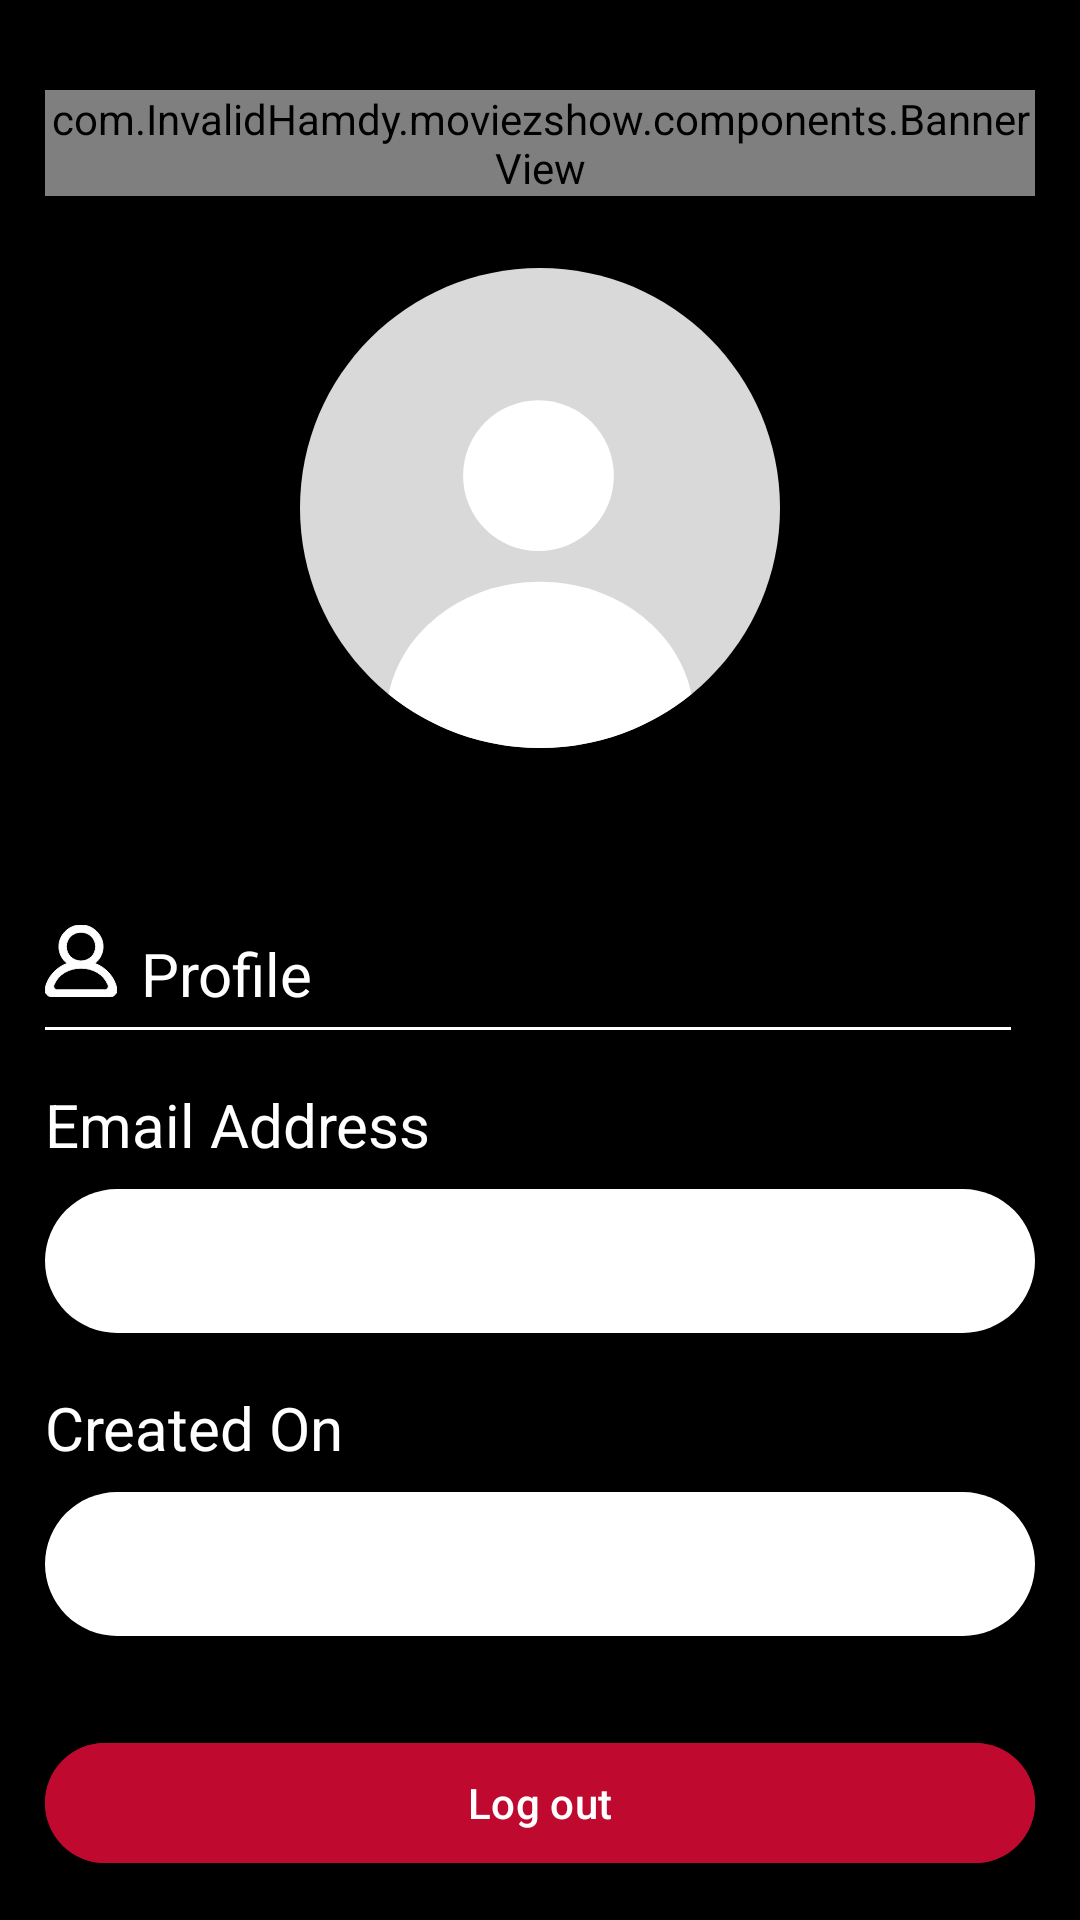

Here is an Android app screen rendered from its layout file. Give the layout XML and the strings, colors and styles it references.
<!-- AndroidManifest.xml: application theme Theme.MoviezShow -->
<!-- res/layout/activity_profile.xml -->
<?xml version="1.0" encoding="utf-8"?>
<androidx.constraintlayout.widget.ConstraintLayout xmlns:android="http://schemas.android.com/apk/res/android"
    xmlns:app="http://schemas.android.com/apk/res-auto"
    xmlns:tools="http://schemas.android.com/tools"
    android:id="@+id/main"
    android:layout_width="match_parent"
    android:layout_height="match_parent"
    android:paddingHorizontal="15dp"
    android:paddingTop="30dp"
    android:paddingBottom="15dp"
    android:background="@color/black"
    tools:context=".screens.ProfileActivity"
    >
    <com.InvalidHamdy.moviezshow.components.BannerView
        android:id="@+id/banner_ly"
        android:layout_width="match_parent"
        android:layout_height="wrap_content"
        app:layout_constraintTop_toTopOf="parent"
        app:layout_constraintStart_toStartOf="parent"
        app:layout_constraintEnd_toEndOf="parent"
        />

    <ImageView
        android:id="@+id/profilePic_iv"
        android:layout_width="wrap_content"
        android:layout_height="wrap_content"
        android:src="@drawable/profile__picture_placeholder"
        app:layout_constraintStart_toStartOf="parent"
        app:layout_constraintEnd_toEndOf="parent"
        app:layout_constraintTop_toBottomOf="@id/banner_ly"
        android:layout_marginTop="24dp" />
    <TextView
        android:id="@+id/username_tv"
        android:layout_width="wrap_content"
        android:layout_height="wrap_content"
        app:layout_constraintTop_toBottomOf="@id/profilePic_iv"
        app:layout_constraintStart_toStartOf="parent"
        app:layout_constraintEnd_toEndOf="parent"
        android:layout_marginTop="10dp"
        tools:text="User Name"
        android:textColor="@color/white"
        android:textSize="26sp"/>
    <ImageView
        android:id="@+id/verified_iv"
        android:layout_width="wrap_content"
        android:layout_height="wrap_content"
        app:layout_constraintStart_toEndOf="@id/username_tv"
        app:layout_constraintTop_toTopOf="@id/username_tv"
        app:layout_constraintBottom_toBottomOf="@id/username_tv"
        android:layout_marginStart="10dp"
        android:visibility="gone"
        android:src="@drawable/verified_badge_ic"/>
    <ImageView
        android:id="@+id/profile_ic_iv"
        android:layout_width="wrap_content"
        android:layout_height="wrap_content"
        app:layout_constraintStart_toStartOf="parent"
        app:layout_constraintTop_toBottomOf="@id/username_tv"
        android:layout_marginTop="14dp"
        android:src="@drawable/profile_ic"/>
    <TextView
        android:layout_width="wrap_content"
        android:layout_height="wrap_content"
        app:layout_constraintStart_toEndOf="@id/profile_ic_iv"
        app:layout_constraintBaseline_toBottomOf="@id/profile_ic_iv"
        android:layout_marginStart="8dp"
        android:text="Profile"
        android:textColor="@color/white"
        android:textSize="20sp"/>
    <View
        android:id="@+id/profile_sep"
        android:layout_width="0dp"
        android:layout_height="1dp"
        android:layout_marginEnd="8dp"
        android:background="@color/white"
        app:layout_constraintVertical_chainStyle="packed"
        android:layout_marginTop="10dp"
        app:layout_constraintTop_toBottomOf="@id/profile_ic_iv"
        app:layout_constraintEnd_toEndOf="parent"
        app:layout_constraintStart_toStartOf="parent" />
    <TextView
        android:id="@+id/email_label"
        android:layout_width="wrap_content"
        android:layout_height="wrap_content"
        app:layout_constraintStart_toStartOf="parent"
        app:layout_constraintTop_toBottomOf="@id/profile_sep"
        android:layout_marginTop="18dp"
        android:text="Email Address"
        android:textColor="@color/white"
        android:textSize="20sp"/>

    <TextView
        android:id="@+id/emailView"
        android:layout_width="match_parent"
        android:layout_height="wrap_content"
        app:layout_constraintTop_toBottomOf="@id/email_label"
        android:layout_marginTop="8dp"
        tools:text="userEmail@organization.com"
        android:textColor="@color/forgot_blue"
        android:textAlignment="center"
        android:background="@drawable/pill_background"
        android:paddingVertical="8dp"
        android:textSize="20sp"
        android:textStyle="bold"/>
    <TextView
        android:id="@+id/creation_label"
        android:layout_width="wrap_content"
        android:layout_height="wrap_content"
        app:layout_constraintStart_toStartOf="parent"
        app:layout_constraintTop_toBottomOf="@id/emailView"
        android:layout_marginTop="18dp"
        android:text="Created On"
        android:textColor="@color/white"
        android:textSize="20sp"/>
    <TextView
        android:id="@+id/dateView"
        android:layout_width="match_parent"
        android:layout_height="wrap_content"
        app:layout_constraintTop_toBottomOf="@id/creation_label"
        android:layout_marginTop="8dp"
        tools:text="xx-xx-20XX"
        android:textColor="@color/forgot_blue"
        android:textAlignment="center"
        android:background="@drawable/pill_background"
        android:paddingVertical="8dp"
        android:textSize="20sp"
        android:textStyle="bold"/>
    <com.google.android.material.button.MaterialButton
        android:id="@+id/logOut_bttn"
        android:layout_width="0dp"
        android:layout_height="wrap_content"
        android:layout_marginTop="15dp"
        app:layout_constraintBottom_toBottomOf="parent"
        app:layout_constraintEnd_toEndOf="parent"
        app:layout_constraintStart_toStartOf="parent"
        android:backgroundTint="@color/red_bttn"
        app:cornerRadius="50dp"
        android:text="Log out"/>




</androidx.constraintlayout.widget.ConstraintLayout>
<!-- resources referenced by this layout -->
<resources>
  <color name="black">#FF000000</color>
  <color name="forgot_blue">#16476A</color>
  <color name="red_bttn">#BF092F</color>
  <color name="white">#FFFFFFFF</color>
  <!-- drawable pill_background (drawable) -->
  <shape xmlns:android="http://schemas.android.com/apk/res/android"
      android:shape="rectangle">
  
      
      <solid android:color="#FFFFFFFF" />
  
      
      <corners android:radius="40dp"/>
  
      
      <padding android:left="4dp" android:top="4dp" android:right="4dp" android:bottom="4dp" />
  
      <size android:height="48dp"/>
  
  
  </shape>
  <!-- drawable profile__picture_placeholder (drawable) -->
  <vector xmlns:android="http://schemas.android.com/apk/res/android" android:height="160dp" android:viewportHeight="198" android:viewportWidth="198" android:width="160dp">
        
      <path android:fillColor="#D9D9D9" android:pathData="M198,99C198,153.68 153.68,198 99,198C44.32,198 0,153.68 0,99C0,44.32 44.32,0 99,0C153.68,0 198,44.32 198,99Z"/>
        
      <path android:fillColor="#ffffff" android:pathData="M36.55,175.82C41.91,149.46 67.83,129.46 99,129.46C130.17,129.46 156.09,149.46 161.45,175.82C144.41,189.69 122.68,198 99,198C75.32,198 53.59,189.69 36.55,175.82Z"/>
        
      <path android:fillColor="#ffffff" android:pathData="M129.46,85.67C129.46,102.85 115.54,116.77 98.37,116.77C81.19,116.77 67.27,102.85 67.27,85.67C67.27,68.5 81.19,54.58 98.37,54.58C115.54,54.58 129.46,68.5 129.46,85.67Z"/>
      
  </vector>
  <!-- drawable profile_ic (drawable) -->
  <vector xmlns:android="http://schemas.android.com/apk/res/android"
      android:width="24dp"
      android:height="24dp"
      android:viewportWidth="20"
      android:viewportHeight="20">
    <path
        android:pathData="M16.563,18L3.438,18C2.732,18 2.21,17.303 2.477,16.662C3.713,13.698 6.617,12 10,12C13.384,12 16.288,13.698 17.524,16.662C17.791,17.303 17.269,18 16.563,18M5.917,6C5.917,3.794 7.749,2 10,2C12.252,2 14.083,3.794 14.083,6C14.083,8.206 12.252,10 10,10C7.749,10 5.917,8.206 5.917,6M19.956,17.636C19.214,14.277 16.892,11.798 13.837,10.673C15.456,9.396 16.4,7.331 16.053,5.07C15.651,2.447 13.424,0.348 10.735,0.042C7.023,-0.381 3.875,2.449 3.875,6C3.875,7.89 4.769,9.574 6.164,10.673C3.107,11.798 0.787,14.277 0.044,17.636C-0.225,18.857 0.779,20 2.054,20L17.946,20C19.222,20 20.226,18.857 19.956,17.636"
        android:strokeWidth="0"
        android:fillColor="@color/white"
        android:fillType="evenOdd"
        android:strokeColor="@color/white"/>
  </vector>
  <!-- drawable verified_badge_ic (drawable) -->
  <vector xmlns:android="http://schemas.android.com/apk/res/android"
      android:width="24dp"
      android:height="24dp"
      android:viewportWidth="122.88"
      android:viewportHeight="116.87">
    <path
        android:pathData="M61.37,8.24l19.06,-8.24l10.45,17.79l20.27,4.53l-2,20.53l13.73,15.58l-13.68,15.44l1.95,20.68l-20.15,4.45l-10.57,17.87l-18.92,-8.25l-19.06,8.25l-10.45,-17.79l-20.27,-4.53l2,-20.54l-13.73,-15.58l13.68,-15.44l-1.95,-20.67l20.15,-4.45l10.57,-17.87l18.92,8.24l0,0z"
        android:fillColor="#10a64a"
        android:fillType="evenOdd"/>
    <path
        android:pathData="M37.92,65c-6.07,-6.53 3.25,-16.26 10,-10.1 2.38,2.17 5.84,5.34 8.24,7.49L74.66,39.66C81.1,33 91.27,42.78 84.91,49.48L61.67,77.2a7.13,7.13 0,0 1,-9.9 0.44C47.83,73.89 42.05,68.5 37.92,65Z"
        android:fillColor="#fff"/>
  </vector>
  <style name="Theme.MoviezShow" parent="Base.Theme.MoviezShow" />
  <style name="Base.Theme.MoviezShow" parent="Theme.Material3.DayNight.NoActionBar">
          
          
      </style>
</resources>
